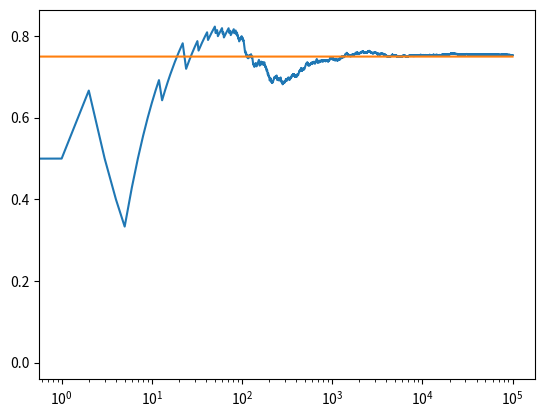

Write Python code to recreate this figure.
import numpy as np 
import matplotlib.pyplot as plt 

NUM_TRAILS=100000
EPS = 0.1
BANDIT_PROBABILITIES =[0.2,0.5,0.75]


class Bandit :
	def __init__(self,p):
		self.p=p
		self.p_estimate=0.
		self.N=0.

	def pull(self):
		return np.random.random()<self.p


	def update(self,x):
		self.N+=1.
		self.p_estimate=((self.N-1)*self.p_estimate+x)/self.N



def ucb(mean,n,nj):
	return mean+np.sqrt(2+np.log(n)/nj)


def run_experiment():
	bandits=[Bandit(p) for p in BANDIT_PROBABILITIES]
	rewards=np.empty(NUM_TRAILS)
	total_plays=0

	for j in range(len(bandits)):
		x=bandits[j].pull()
		total_plays+=1
		bandits[j].update(x)


	for i in range(NUM_TRAILS):
		j=np.argmax([ucb(b.p_estimate,total_plays,b.N) for b in bandits])
		x=bandits[j].pull()
		total_plays+=1
		bandits[j].update(x)

		rewards[i]=x 
	cumulative_average=np.cumsum(rewards)/(np.arange(NUM_TRAILS)+1)

	plt.plot(cumulative_average)
	plt.plot(np.ones(NUM_TRAILS)*np.max(BANDIT_PROBABILITIES))
	plt.xscale('log')
	plt.show()


if __name__=="__main__":
	run_experiment()


